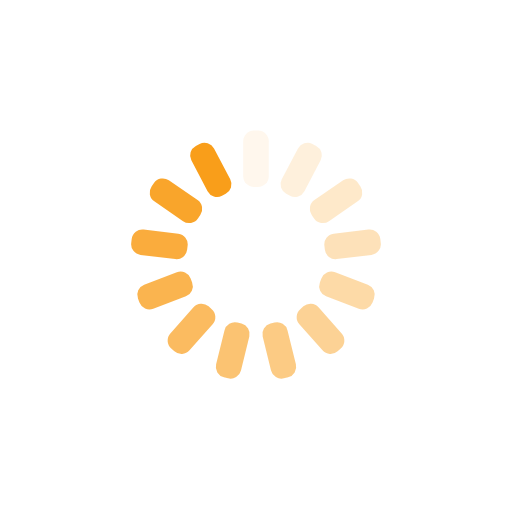
t = 0.00 s
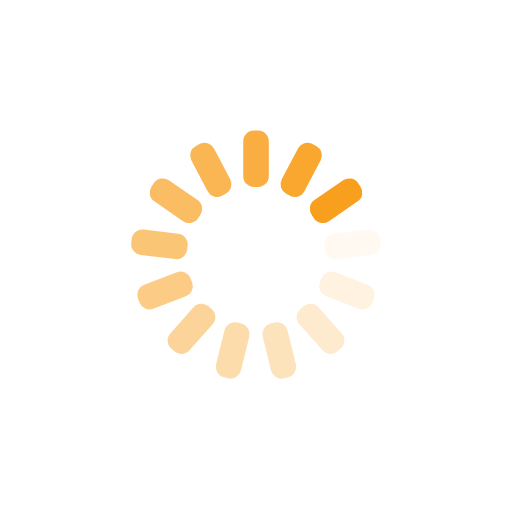
t = 0.20 s
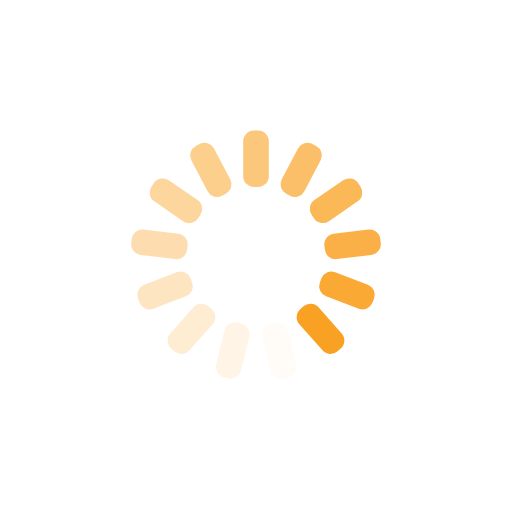
t = 0.39 s
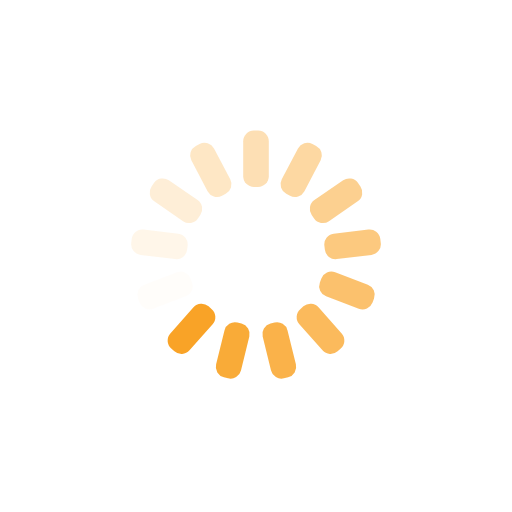
t = 0.59 s

The animated SVG that drew these frames (rendered in a browser with its animation timeline set to each time). Animation: 13 SMIL elements (animate=13); one cycle of 0.78 s, repeats indefinitely.

<?xml version="1.0" encoding="utf-8"?>
<svg xmlns="http://www.w3.org/2000/svg" xmlns:xlink="http://www.w3.org/1999/xlink" style="margin: auto; background: none; display: block; shape-rendering: auto;" width="200px" height="200px" viewBox="0 0 100 100" preserveAspectRatio="xMidYMid">
<g transform="rotate(0 50 50)">
  <rect x="47.5" y="25.5" rx="2.09" ry="2.09" width="5" height="11" fill="#f99e1a">
    <animate attributeName="opacity" values="1;0" keyTimes="0;1" dur="0.78125s" begin="-0.7211538461538461s" repeatCount="indefinite"></animate>
  </rect>
</g><g transform="rotate(27.692307692307693 50 50)">
  <rect x="47.5" y="25.5" rx="2.09" ry="2.09" width="5" height="11" fill="#f99e1a">
    <animate attributeName="opacity" values="1;0" keyTimes="0;1" dur="0.78125s" begin="-0.6610576923076923s" repeatCount="indefinite"></animate>
  </rect>
</g><g transform="rotate(55.38461538461539 50 50)">
  <rect x="47.5" y="25.5" rx="2.09" ry="2.09" width="5" height="11" fill="#f99e1a">
    <animate attributeName="opacity" values="1;0" keyTimes="0;1" dur="0.78125s" begin="-0.6009615384615384s" repeatCount="indefinite"></animate>
  </rect>
</g><g transform="rotate(83.07692307692308 50 50)">
  <rect x="47.5" y="25.5" rx="2.09" ry="2.09" width="5" height="11" fill="#f99e1a">
    <animate attributeName="opacity" values="1;0" keyTimes="0;1" dur="0.78125s" begin="-0.5408653846153846s" repeatCount="indefinite"></animate>
  </rect>
</g><g transform="rotate(110.76923076923077 50 50)">
  <rect x="47.5" y="25.5" rx="2.09" ry="2.09" width="5" height="11" fill="#f99e1a">
    <animate attributeName="opacity" values="1;0" keyTimes="0;1" dur="0.78125s" begin="-0.4807692307692307s" repeatCount="indefinite"></animate>
  </rect>
</g><g transform="rotate(138.46153846153845 50 50)">
  <rect x="47.5" y="25.5" rx="2.09" ry="2.09" width="5" height="11" fill="#f99e1a">
    <animate attributeName="opacity" values="1;0" keyTimes="0;1" dur="0.78125s" begin="-0.4206730769230769s" repeatCount="indefinite"></animate>
  </rect>
</g><g transform="rotate(166.15384615384616 50 50)">
  <rect x="47.5" y="25.5" rx="2.09" ry="2.09" width="5" height="11" fill="#f99e1a">
    <animate attributeName="opacity" values="1;0" keyTimes="0;1" dur="0.78125s" begin="-0.3605769230769231s" repeatCount="indefinite"></animate>
  </rect>
</g><g transform="rotate(193.84615384615384 50 50)">
  <rect x="47.5" y="25.5" rx="2.09" ry="2.09" width="5" height="11" fill="#f99e1a">
    <animate attributeName="opacity" values="1;0" keyTimes="0;1" dur="0.78125s" begin="-0.3004807692307692s" repeatCount="indefinite"></animate>
  </rect>
</g><g transform="rotate(221.53846153846155 50 50)">
  <rect x="47.5" y="25.5" rx="2.09" ry="2.09" width="5" height="11" fill="#f99e1a">
    <animate attributeName="opacity" values="1;0" keyTimes="0;1" dur="0.78125s" begin="-0.24038461538461536s" repeatCount="indefinite"></animate>
  </rect>
</g><g transform="rotate(249.23076923076923 50 50)">
  <rect x="47.5" y="25.5" rx="2.09" ry="2.09" width="5" height="11" fill="#f99e1a">
    <animate attributeName="opacity" values="1;0" keyTimes="0;1" dur="0.78125s" begin="-0.18028846153846154s" repeatCount="indefinite"></animate>
  </rect>
</g><g transform="rotate(276.9230769230769 50 50)">
  <rect x="47.5" y="25.5" rx="2.09" ry="2.09" width="5" height="11" fill="#f99e1a">
    <animate attributeName="opacity" values="1;0" keyTimes="0;1" dur="0.78125s" begin="-0.12019230769230768s" repeatCount="indefinite"></animate>
  </rect>
</g><g transform="rotate(304.61538461538464 50 50)">
  <rect x="47.5" y="25.5" rx="2.09" ry="2.09" width="5" height="11" fill="#f99e1a">
    <animate attributeName="opacity" values="1;0" keyTimes="0;1" dur="0.78125s" begin="-0.06009615384615384s" repeatCount="indefinite"></animate>
  </rect>
</g><g transform="rotate(332.3076923076923 50 50)">
  <rect x="47.5" y="25.5" rx="2.09" ry="2.09" width="5" height="11" fill="#f99e1a">
    <animate attributeName="opacity" values="1;0" keyTimes="0;1" dur="0.78125s" begin="0s" repeatCount="indefinite"></animate>
  </rect>
</g>
<!-- [ldio] generated by https://loading.io/ --></svg>
